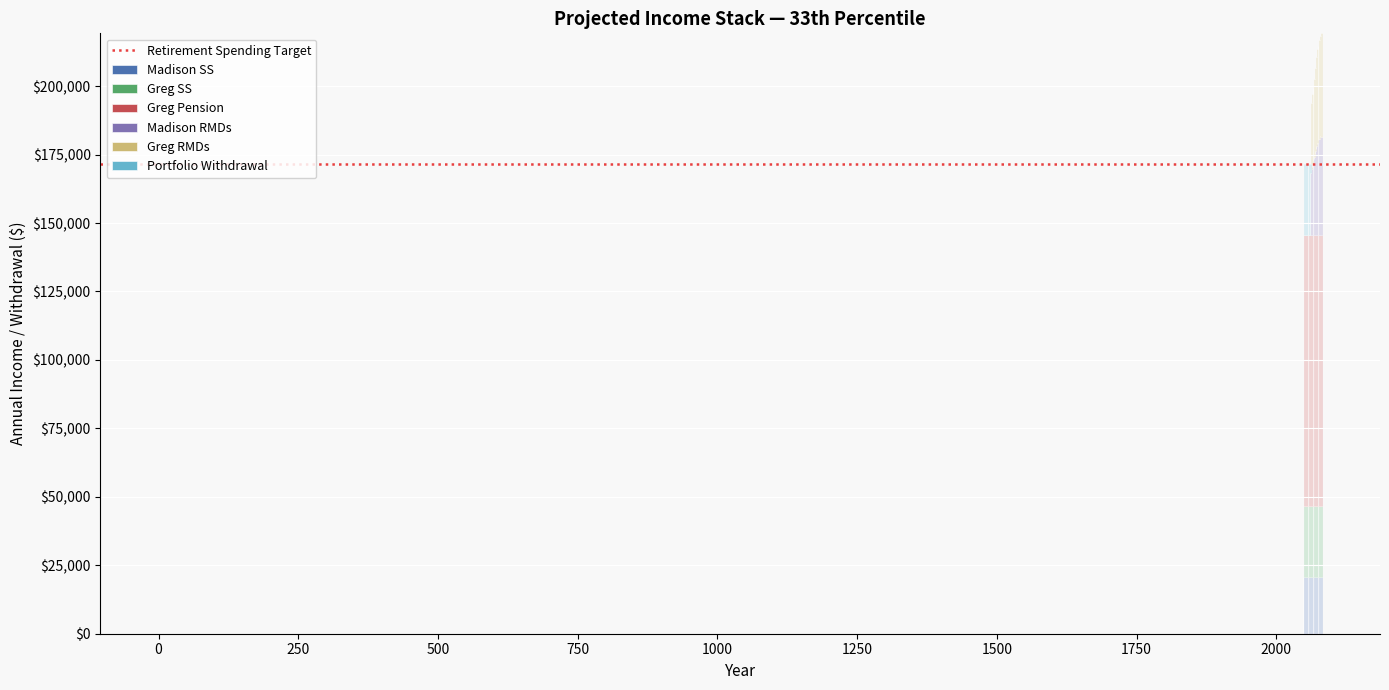

Write Python code to recreate this figure.
import numpy as np
import matplotlib.pyplot as plt
import matplotlib.ticker as mticker
import datetime

num_runs = 10000
num_years = 56
mean_return = 0.06
market_volatility = 0.17
selected_percentile=33

class Person:
    def __init__(self, fname, lname, dob, retirement_date, ss_age, ss_pia,has_pension,pension_startdate,salary):
        self.fname = fname
        self.lname = lname
        self.dob = dob
        self.retirement_date = retirement_date
        self.ss_age = ss_age
        self.ss_pia = ss_pia
        self.has_pension=has_pension
        self.pension_startdate=pension_startdate
        self.salary=salary
        

    @property
    def age(self):
        today = datetime.date.today()
        # Subtracts 1 if the current calendar day is before the birth calendar day
        return today.year - self.dob.year - ((today.month, today.day) < (self.dob.month, self.dob.day))

    @property
    def ret_age(self):
        return self.retirement_date.year - self.dob.year - ((self.retirement_date.month, self.retirement_date.day) < (self.dob.month, self.dob.day))
   
    def calcPension(self):
        if self.has_pension:
            self.ret_age
            serv_mos=(self.retirement_date.year-self.pension_startdate.year)*12+(self.retirement_date.month-self.pension_startdate.month)
            serv_years = serv_mos/12
            pensionable_income = max(self.salary, 159733)
            pension_factor={57:.015,58:.016,59:.017,60:.018,61:.019,62:.02,63:.021,64:.022,65:.023,64:.024,65:.025}
            #print(ret_age)
            #print(serv_years)
            return serv_years * pension_factor[self.ret_age]* pensionable_income
        else:
            pass

    def calcSS(self):
        birth_year = self.dob.year
        if birth_year >= 1960:
            fra = 67
        elif birth_year >= 1955:
            fra = 66 + (birth_year - 1954) / 6
        else:
            fra = 66

        months_diff = (self.ss_age - fra) * 12
        if months_diff < 0:
            months_early = abs(months_diff)
            if months_early <= 36:
                factor = 1 - (5 / 9 * 0.01 * months_early)
            else:
                factor = 1 - (5 / 9 * 0.01 * 36) - (5 / 12 * 0.01 * (months_early - 36))
        elif months_diff > 0:
            years_delayed = min(months_diff / 12, 70 - fra)
            factor = 1 + 0.08 * years_delayed
        else:
            factor = 1.0

        annual_benefit = self.ss_pia * 12 * factor * 0.77
        
        return annual_benefit

class Trust:
    def __init__(self, name,start_date):
        self.name = name
        self.start_date=start_date
        self.ret_accnt_end_date=datetime.date(self.start_date.year + 10,12,31)
        
class Account:
    def __init__(self,name,owner,start_balance,annual_contribution,tax_treatment,is_retirement):
        self.name = name
        self.owner=owner
        self.start_balance=start_balance
        self.annual_contribution=annual_contribution
        self.tax_treatment=tax_treatment
        self.is_retirement=is_retirement
        self.balances = None    
        self.rmd_income = None  

    def simulate(self, returns, RMD_Factor, start_year=None):
        if start_year is None:
            start_year = datetime.date.today().year
        num_years, num_simulations = returns.shape

        is_trust_retirement = isinstance(self.owner, Trust) and self.is_retirement

        if is_trust_retirement:
            years = self.owner.ret_accnt_end_date.year - self.owner.start_date.year
        else:
            years = num_years

        values    = np.zeros((years, num_simulations))
        RMD_income = np.zeros((years, num_simulations))
        balance   = np.full(num_simulations, float(self.start_balance))
        today     = datetime.date.today()

        if is_trust_retirement:
            # SECURE Act 10-year rule: inherited retirement account must be fully
            # distributed by end of year 10. Take 1/years_remaining each year;
            # final year sweeps entire remaining balance into RMD income.
            for year in range(years):
                balance = balance * returns[year]
                years_remaining = years - year
                if years_remaining == 1:
                    RMD_income[year] = balance
                    balance = np.zeros(num_simulations)
                else:
                    RMD_income[year] = balance / years_remaining
                    balance = balance - RMD_income[year]
                values[year] = balance

        elif self.tax_treatment == "tax deferred":
            for year in range(years):
                cur_age = self.owner.age + year
                if cur_age + year<= self.owner.ret_age:
                    balance = balance * returns[year] + self.annual_contribution
                    values[year] = balance
                    RMD_income[year] = 0
                elif cur_age >= 75:
                    rmd_key = min(cur_age, 95)
                    RMD_income[year] = balance / RMD_Factor[rmd_key]
                    #print(RMD_income[year])
                    balance = balance * returns[year] - balance / RMD_Factor[rmd_key]
                    values[year] = balance
                else:
                    balance = balance * returns[year]
                    values[year] = balance
                    RMD_income[year] = 0

        else:
            for year in range(years):
                cur_age = self.owner.age + year
                if cur_age <= self.owner.ret_age:
                    balance = balance * returns[year] + self.annual_contribution
                    values[year] = balance
                    RMD_income[year] = 0
                else:
                    balance = balance * returns[year] 
                    values[year] = balance
                    RMD_income[year] = 0

        self.balances   = values
        self.rmd_income = RMD_income

Madison=Person("Madison", "Stone", datetime.date(1986,3,9) , datetime.date(2049,3,10) ,62,3191,False,None,95000)
Greg=Person("Greg", "Stone", datetime.date(1987,2,17), datetime.date(2049,2,18) , 62, 4006,True,datetime.date(2018,3,1),160000)
persons = [Madison, Greg]
DSH_Trust=Trust("David S Huy Trust",datetime.date(2025,6,10))

mads_410k=Account("Madison 401k",Madison,56000,12000,"tax deferred",True)
greg_roth=Account("Greg Roth",Greg,55000,7000,"after tax",True)
greg_ira=Account("Greg IRA",Greg,172000,0,"tax deferred",True)

trust_brokerage=Account("Trust Brokerage", DSH_Trust, 360000,0,"taxable",False)
trust_IRA=Account("Trust IRA", DSH_Trust, 55000,0,"tax deferred",True)
trust_Roth=Account("Trust Roth", DSH_Trust, 55000,0,"after-tax",True)

accounts=mads_410k,greg_roth,greg_ira


def build_pension_array(user):
    pensionarray=np.zeros((num_years,num_runs))
    today=datetime.date.today()
    for year in range(num_years):
        if today.year+year >= user.retirement_date.year:
            pensionarray[year]=user.calcPension()
        else:
            pensionarray[year]=0
    return pensionarray

def build_ss_array(user):
    ss_array=np.zeros((num_years,num_runs))
    today=datetime.date.today()
    for year in range(num_years):
        if user.age+year >= user.ss_age:
            ss_array[year]=user.calcSS()
        else:
            ss_array[year]=0
    return ss_array

# Lognormal drift adjusted for variance (Ito correction)
drift = mean_return - 0.5 * market_volatility ** 2

returns = np.random.lognormal(
    mean=drift,
    sigma=market_volatility,
    size=(num_years, num_runs)
)

RMD_Factor={
    40:45.7,
    41:44.8,
    42:43.8,
    43:42.9,
    44:41.9,
    45:41.0,
    46:40.0,
    47:39.0,
    48:37.1,
    50:36.2,
    75:24.6,
    76:23.7,
    77:22.9,
    78:22.0,
    79:21.1,
    80:20.2,
    81:19.4,
    82:18.5,
    83:17.7,
    84:16.8,
    85:16.0,
    86:15.2,
    87:14.4,
    88:13.7,
    89:12.9,
    90:12.2,
    91:11.5,
    92:10.8,
    93:10.1,
    94:9.5,
    95:8.9
}

gregPension=build_pension_array(Greg)
gregSS=build_ss_array(Greg)
madisonSS=build_ss_array(Madison)

mads_410k.simulate(returns,RMD_Factor,None)
greg_ira.simulate(returns,RMD_Factor,None)
greg_roth.simulate(returns,RMD_Factor,None)

retirement_spend=np.full(num_years,120000/0.7)
portfolio_withdrawal=np.zeros(num_years)

greg_roth_percentile=np.percentile(greg_roth.balances,selected_percentile,axis=1)

for year in range(num_years):
    if Greg.age+year>=Greg.ret_age:
        total_fixed_income=np.percentile(gregPension,selected_percentile,axis=1)+ np.percentile(gregSS,selected_percentile,axis=1)+np.percentile(madisonSS,selected_percentile,axis=1)+np.percentile(mads_410k.rmd_income,selected_percentile,axis=1)+np.percentile(greg_ira.rmd_income,selected_percentile,axis=1)
        portfolio_withdrawal[year]=max(0,retirement_spend[year]-total_fixed_income[year])
        greg_roth_percentile[year]=greg_roth_percentile[year] - portfolio_withdrawal[year]
    else:
        portfolio_withdrawal[year]=0
        greg_roth_percentile[year]=greg_roth_percentile[year]




COLORS = ["#4C72B0", "#55A868", "#C44E52", "#8172B2", "#CCB974", "#64B5CD"]

fig, ax = plt.subplots(figsize=(14, 7))
fig.patch.set_facecolor("#F8F8F8")
ax.set_facecolor("#F8F8F8")

years = np.arange(datetime.date.today().year, datetime.date.today().year + num_years)

p = lambda arr: np.percentile(arr, selected_percentile, axis=1)

layers = [
    (p(madisonSS),            "Madison SS"),
    (p(gregSS),               "Greg SS"),
    (p(gregPension),          "Greg Pension"),
    (p(mads_410k.rmd_income), "Madison RMDs"),
    (p(greg_ira.rmd_income),  "Greg RMDs"),
    (portfolio_withdrawal,    "Portfolio Withdrawal"),
]

# Store bars and per-layer values for tooltip lookup
bar_containers = []
layer_values   = []
bottom = np.zeros(num_years)
for (values, label), color in zip(layers, COLORS):
    bars = ax.bar(years, values, bottom=bottom, label=label,
                  color=color, edgecolor="white", linewidth=0.4)
    bar_containers.append(bars)
    layer_values.append(values.copy())
    bottom += values

spend_line = ax.axhline(y=120000 / 0.7, linestyle=":", color="#E84040",
                        linewidth=1.8, label="Retirement Spending Target")

ax.yaxis.set_major_formatter(mticker.FuncFormatter(lambda x, _: f"${x:,.0f}"))
ax.xaxis.set_major_locator(mticker.MaxNLocator(integer=True))
ax.set_xlabel("Year", fontsize=11)
ax.set_ylabel("Annual Income / Withdrawal ($)", fontsize=11)
ax.set_title(f"Projected Income Stack — {selected_percentile}th Percentile", fontsize=13, fontweight="bold")
ax.legend(loc="upper left", framealpha=0.85, fontsize=9)
ax.grid(axis="y", color="white", linewidth=0.8)
ax.spines[["top", "right"]].set_visible(False)

# ── Hover tooltip ──────────────────────────────────────────────────────────
cursor_vline = ax.axvline(color="gray", linewidth=0.8, linestyle="--", visible=False)
tooltip = ax.annotate(
    "", xy=(0, 0), xytext=(12, 12), textcoords="offset points",
    bbox=dict(boxstyle="round,pad=0.5", fc="white", ec="#AAAAAA", alpha=0.95),
    fontsize=9, family="monospace",
)

def on_move(event):
    if event.inaxes != ax or event.xdata is None:
        cursor_vline.set_visible(False)
        tooltip.set_visible(False)
        fig.canvas.draw_idle()
        return

    yr = int(round(event.xdata))
    idx = yr - years[0]
    if idx < 0 or idx >= num_years:
        cursor_vline.set_visible(False)
        tooltip.set_visible(False)
        fig.canvas.draw_idle()
        return

    cursor_vline.set_xdata([yr])
    cursor_vline.set_visible(True)

    lines = [f"  {yr}"]
    total = 0.0
    for (_, label), vals in zip(layers, layer_values):
        v = vals[idx]
        if v > 0:
            lines.append(f"  {label:<22} ${v:>10,.0f}")
            total += v
    lines.append(f"  {'─'*34}")
    lines.append(f"  {'Total':<22} ${total:>10,.0f}")

    tooltip.set_text("\n".join(lines))
    tooltip.xy = (yr, event.ydata)
    # Flip tooltip to left side when near right edge
    x_frac = (yr - years[0]) / num_years
    tooltip.set_position((-160, 12) if x_frac > 0.75 else (12, 12))
    tooltip.set_visible(True)
    fig.canvas.draw_idle()

fig.canvas.mpl_connect("motion_notify_event", on_move)
plt.tight_layout()
plt.show()
